Run: headless pygame with SDL's dummy video driver; simulated clock (each Clock.tick advances the game by its frame time, no real sleeping); random seed 0; keys injected as events and as key.get_pressed() state; no mouse input; restart key R tapped at the start of phases 3 and 4.
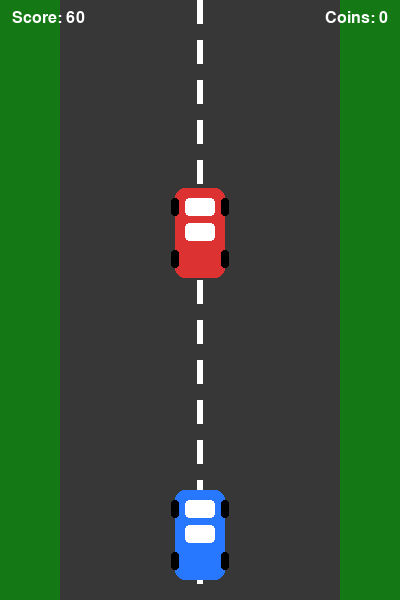
Frame 1 of 4 · flips 1–60 · no input
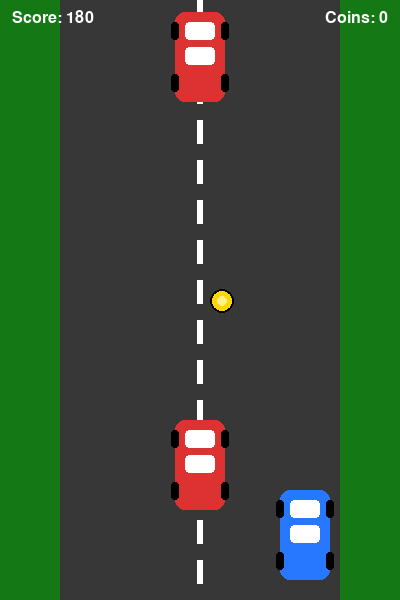
Frame 2 of 4 · flips 61–180 · tapped SPACE, RETURN · held RIGHT (→), D
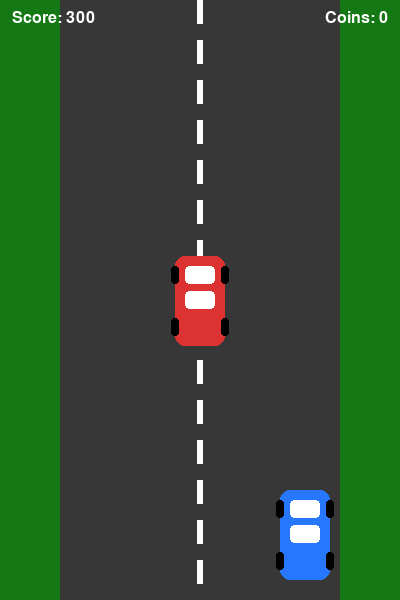
Frame 3 of 4 · flips 181–300 · tapped R · held DOWN (↓), S
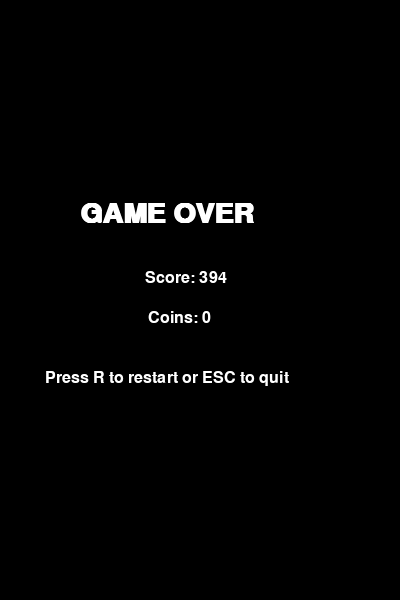
Frame 4 of 4 · flips 301–420 · tapped R · held LEFT (←), A, UP (↑), W

The pygame program that drew these frames:

import random
import sys
import pygame

# ---------------------------
# Racer Game - Practice 10
# Features:
# - Player car movement
# - Enemy cars
# - Randomly appearing coins
# - Coin counter in top-right corner
# - Score increases over time
# - Speed slowly increases
# ---------------------------

pygame.init()

# Screen settings
WIDTH, HEIGHT = 400, 600
SCREEN = pygame.display.set_mode((WIDTH, HEIGHT))
pygame.display.set_caption("Practice 10 - Racer")
CLOCK = pygame.time.Clock()
FPS = 60

# Colors
WHITE = (255, 255, 255)
BLACK = (0, 0, 0)
GRAY = (80, 80, 80)
YELLOW = (255, 215, 0)
RED = (220, 50, 50)
BLUE = (40, 120, 255)
GREEN = (30, 180, 90)
ROAD_COLOR = (55, 55, 55)
GRASS_COLOR = (20, 120, 20)

# Road settings
ROAD_X = 60
ROAD_WIDTH = WIDTH - 120
LANE_LINE_WIDTH = 6
road_scroll = 0

# Fonts
FONT = pygame.font.SysFont("Arial", 24)
BIG_FONT = pygame.font.SysFont("Arial", 42, bold=True)


class PlayerCar:
    """Player car controlled by left and right arrow keys."""

    def __init__(self):
        self.width = 50
        self.height = 90
        self.x = WIDTH // 2 - self.width // 2
        self.y = HEIGHT - self.height - 20
        self.speed = 6
        self.rect = pygame.Rect(self.x, self.y, self.width, self.height)

    def move(self, keys):
        if keys[pygame.K_LEFT]:
            self.rect.x -= self.speed
        if keys[pygame.K_RIGHT]:
            self.rect.x += self.speed

        # Keep the car inside the road boundaries
        left_limit = ROAD_X + 10
        right_limit = ROAD_X + ROAD_WIDTH - self.width - 10
        self.rect.x = max(left_limit, min(self.rect.x, right_limit))

    def draw(self, surface):
        # Simple car body
        pygame.draw.rect(surface, BLUE, self.rect, border_radius=10)
        # Windows
        pygame.draw.rect(surface, WHITE, (self.rect.x + 10, self.rect.y + 10, 30, 18), border_radius=4)
        pygame.draw.rect(surface, WHITE, (self.rect.x + 10, self.rect.y + 35, 30, 18), border_radius=4)
        # Wheels
        pygame.draw.rect(surface, BLACK, (self.rect.x - 4, self.rect.y + 10, 8, 18), border_radius=3)
        pygame.draw.rect(surface, BLACK, (self.rect.x - 4, self.rect.y + 62, 8, 18), border_radius=3)
        pygame.draw.rect(surface, BLACK, (self.rect.x + self.rect.width - 4, self.rect.y + 10, 8, 18), border_radius=3)
        pygame.draw.rect(surface, BLACK, (self.rect.x + self.rect.width - 4, self.rect.y + 62, 8, 18), border_radius=3)


class EnemyCar:
    """Enemy cars move downward and respawn at the top."""

    def __init__(self, speed):
        self.width = 50
        self.height = 90
        self.speed = speed
        self.rect = pygame.Rect(0, 0, self.width, self.height)
        self.respawn(initial=True)

    def respawn(self, initial=False):
        lane_positions = [ROAD_X + 25, WIDTH // 2 - self.width // 2, ROAD_X + ROAD_WIDTH - self.width - 25]
        self.rect.x = random.choice(lane_positions)
        if initial:
            self.rect.y = random.randint(-500, -100)
        else:
            self.rect.y = random.randint(-250, -100)

    def update(self, game_speed):
        self.rect.y += game_speed
        if self.rect.top > HEIGHT:
            self.respawn()

    def draw(self, surface):
        pygame.draw.rect(surface, RED, self.rect, border_radius=10)
        pygame.draw.rect(surface, WHITE, (self.rect.x + 10, self.rect.y + 10, 30, 18), border_radius=4)
        pygame.draw.rect(surface, WHITE, (self.rect.x + 10, self.rect.y + 35, 30, 18), border_radius=4)
        pygame.draw.rect(surface, BLACK, (self.rect.x - 4, self.rect.y + 10, 8, 18), border_radius=3)
        pygame.draw.rect(surface, BLACK, (self.rect.x - 4, self.rect.y + 62, 8, 18), border_radius=3)
        pygame.draw.rect(surface, BLACK, (self.rect.x + self.rect.width - 4, self.rect.y + 10, 8, 18), border_radius=3)
        pygame.draw.rect(surface, BLACK, (self.rect.x + self.rect.width - 4, self.rect.y + 62, 8, 18), border_radius=3)


class Coin:
    """Coin appears on the road and can be collected by the player."""

    def __init__(self):
        self.radius = 12
        self.rect = pygame.Rect(0, 0, self.radius * 2, self.radius * 2)
        self.active = False
        self.timer = 0
        self.spawn_delay = random.randint(70, 160)

    def spawn(self):
        x = random.randint(ROAD_X + 20, ROAD_X + ROAD_WIDTH - 20 - self.radius * 2)
        y = random.randint(-220, -60)
        self.rect.topleft = (x, y)
        self.active = True

    def update(self, game_speed):
        if self.active:
            self.rect.y += game_speed
            if self.rect.top > HEIGHT:
                self.active = False
                self.timer = 0
                self.spawn_delay = random.randint(70, 160)
        else:
            self.timer += 1
            if self.timer >= self.spawn_delay:
                self.spawn()

    def draw(self, surface):
        if self.active:
            center = self.rect.center
            pygame.draw.circle(surface, YELLOW, center, self.radius)
            pygame.draw.circle(surface, BLACK, center, self.radius, 2)
            pygame.draw.circle(surface, (255, 240, 140), center, 5)


def draw_background():
    """Draw grass, road, and lane markings."""
    global road_scroll

    SCREEN.fill(GRASS_COLOR)
    pygame.draw.rect(SCREEN, ROAD_COLOR, (ROAD_X, 0, ROAD_WIDTH, HEIGHT))

    # Lane lines that move downward to simulate motion
    road_scroll = (road_scroll + 8) % 40
    center_x = WIDTH // 2 - LANE_LINE_WIDTH // 2
    for y in range(-40, HEIGHT, 40):
        pygame.draw.rect(SCREEN, WHITE, (center_x, y + road_scroll, LANE_LINE_WIDTH, 24))


def draw_text(text, font, color, x, y, align_right=False):
    """Helper function to render text."""
    img = font.render(text, True, color)
    rect = img.get_rect()
    if align_right:
        rect.topright = (x, y)
    else:
        rect.topleft = (x, y)
    SCREEN.blit(img, rect)


def show_game_over(score, coins):
    """Display the game over screen."""
    overlay = pygame.Surface((WIDTH, HEIGHT), pygame.SRCALPHA)
    overlay.fill((0, 0, 0, 170))
    SCREEN.blit(overlay, (0, 0))

    draw_text("GAME OVER", BIG_FONT, WHITE, WIDTH // 2 - 120, HEIGHT // 2 - 100)
    draw_text(f"Score: {score}", FONT, WHITE, WIDTH // 2 - 55, HEIGHT // 2 - 30)
    draw_text(f"Coins: {coins}", FONT, WHITE, WIDTH // 2 - 52, HEIGHT // 2 + 10)
    draw_text("Press R to restart or ESC to quit", FONT, WHITE, 45, HEIGHT // 2 + 70)
    pygame.display.update()


def main():
    player = PlayerCar()
    enemies = [EnemyCar(5), EnemyCar(7)]
    coin = Coin()

    score = 0
    coins_collected = 0
    game_speed = 5
    game_over = False

    while True:
        for event in pygame.event.get():
            if event.type == pygame.QUIT:
                pygame.quit()
                sys.exit()
            if game_over and event.type == pygame.KEYDOWN:
                if event.key == pygame.K_r:
                    main()
                if event.key == pygame.K_ESCAPE:
                    pygame.quit()
                    sys.exit()

        if not game_over:
            keys = pygame.key.get_pressed()
            player.move(keys)

            draw_background()

            # Update and draw enemies
            for enemy in enemies:
                enemy.update(game_speed)
                enemy.draw(SCREEN)

                # Collision with enemy ends the game
                if player.rect.colliderect(enemy.rect):
                    game_over = True

            # Update and draw coin
            coin.update(game_speed)
            coin.draw(SCREEN)

            # Coin collection
            if coin.active and player.rect.colliderect(coin.rect):
                coins_collected += 1
                score += 10
                coin.active = False
                coin.timer = 0
                coin.spawn_delay = random.randint(70, 160)

            # Draw player
            player.draw(SCREEN)

            # Score increases with survival time
            score += 1

            # Increase difficulty over time
            if score % 350 == 0:
                game_speed += 1

            # Draw HUD
            draw_text(f"Score: {score}", FONT, WHITE, 12, 10)
            draw_text(f"Coins: {coins_collected}", FONT, WHITE, WIDTH - 12, 10, align_right=True)

            pygame.display.update()
            CLOCK.tick(FPS)
        else:
            show_game_over(score, coins_collected)
            CLOCK.tick(15)


if __name__ == "__main__":
    main()
